Image classification data set "dataset" (ashloverscn/AI-EXAMPLES on GitHub). Class labels (2): thumbs down, thumbs up.

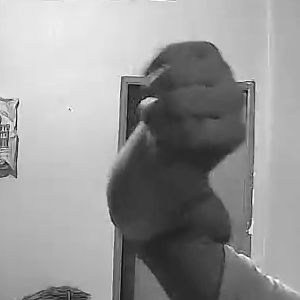
Label: thumbs down

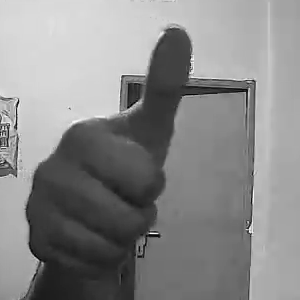
Label: thumbs up

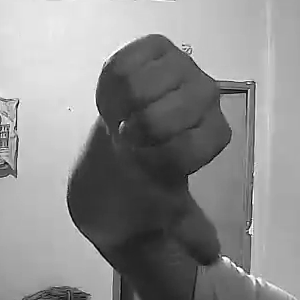
Label: thumbs down

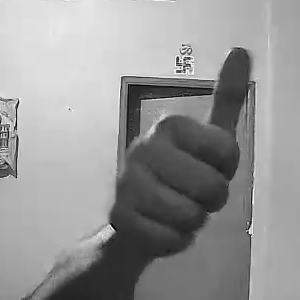
Label: thumbs up

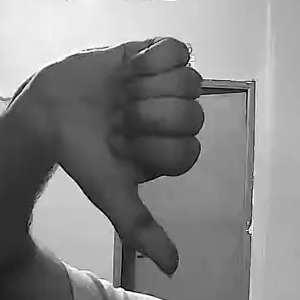
Label: thumbs down

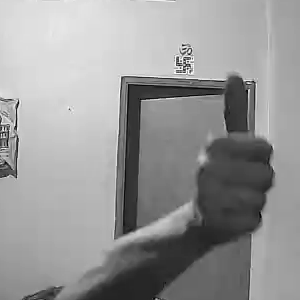
Label: thumbs up
